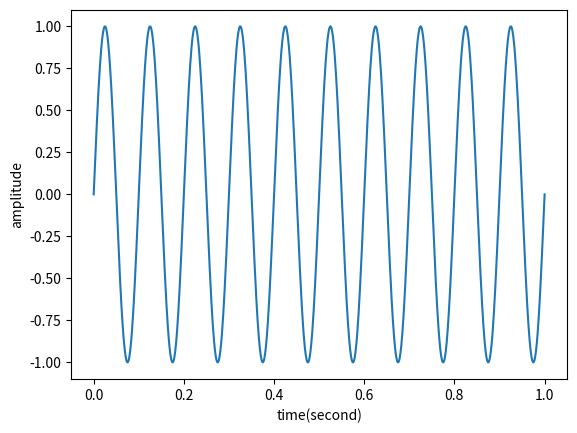
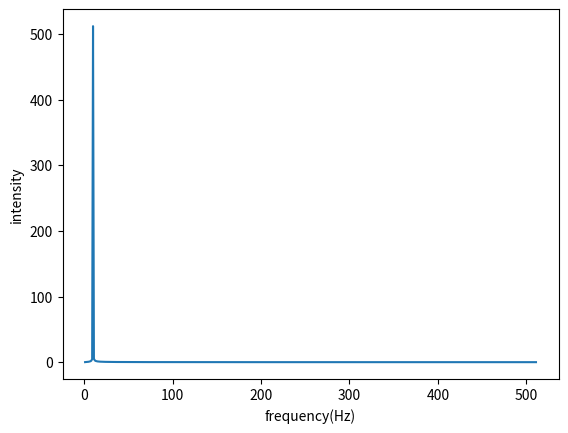

Write the Python code that produced these figures, in order.
import numpy
from matplotlib import pyplot
from scipy import fftpack

n = 1024
f = 10

x = numpy.linspace(0, 1, n)
y = numpy.sin(2*numpy.pi*f*x)
pyplot.figure('input')
pyplot.xlabel('time(second)')
pyplot.ylabel('amplitude')
pyplot.plot(x, y)

a = fftpack.fftfreq(n, 1/n)
b = numpy.abs(fftpack.fft(y))
pyplot.figure('fft')
pyplot.xlabel('frequency(Hz)')
pyplot.ylabel('intensity')
pyplot.plot(a[1:n//2], b[1:n//2])

pyplot.show()
